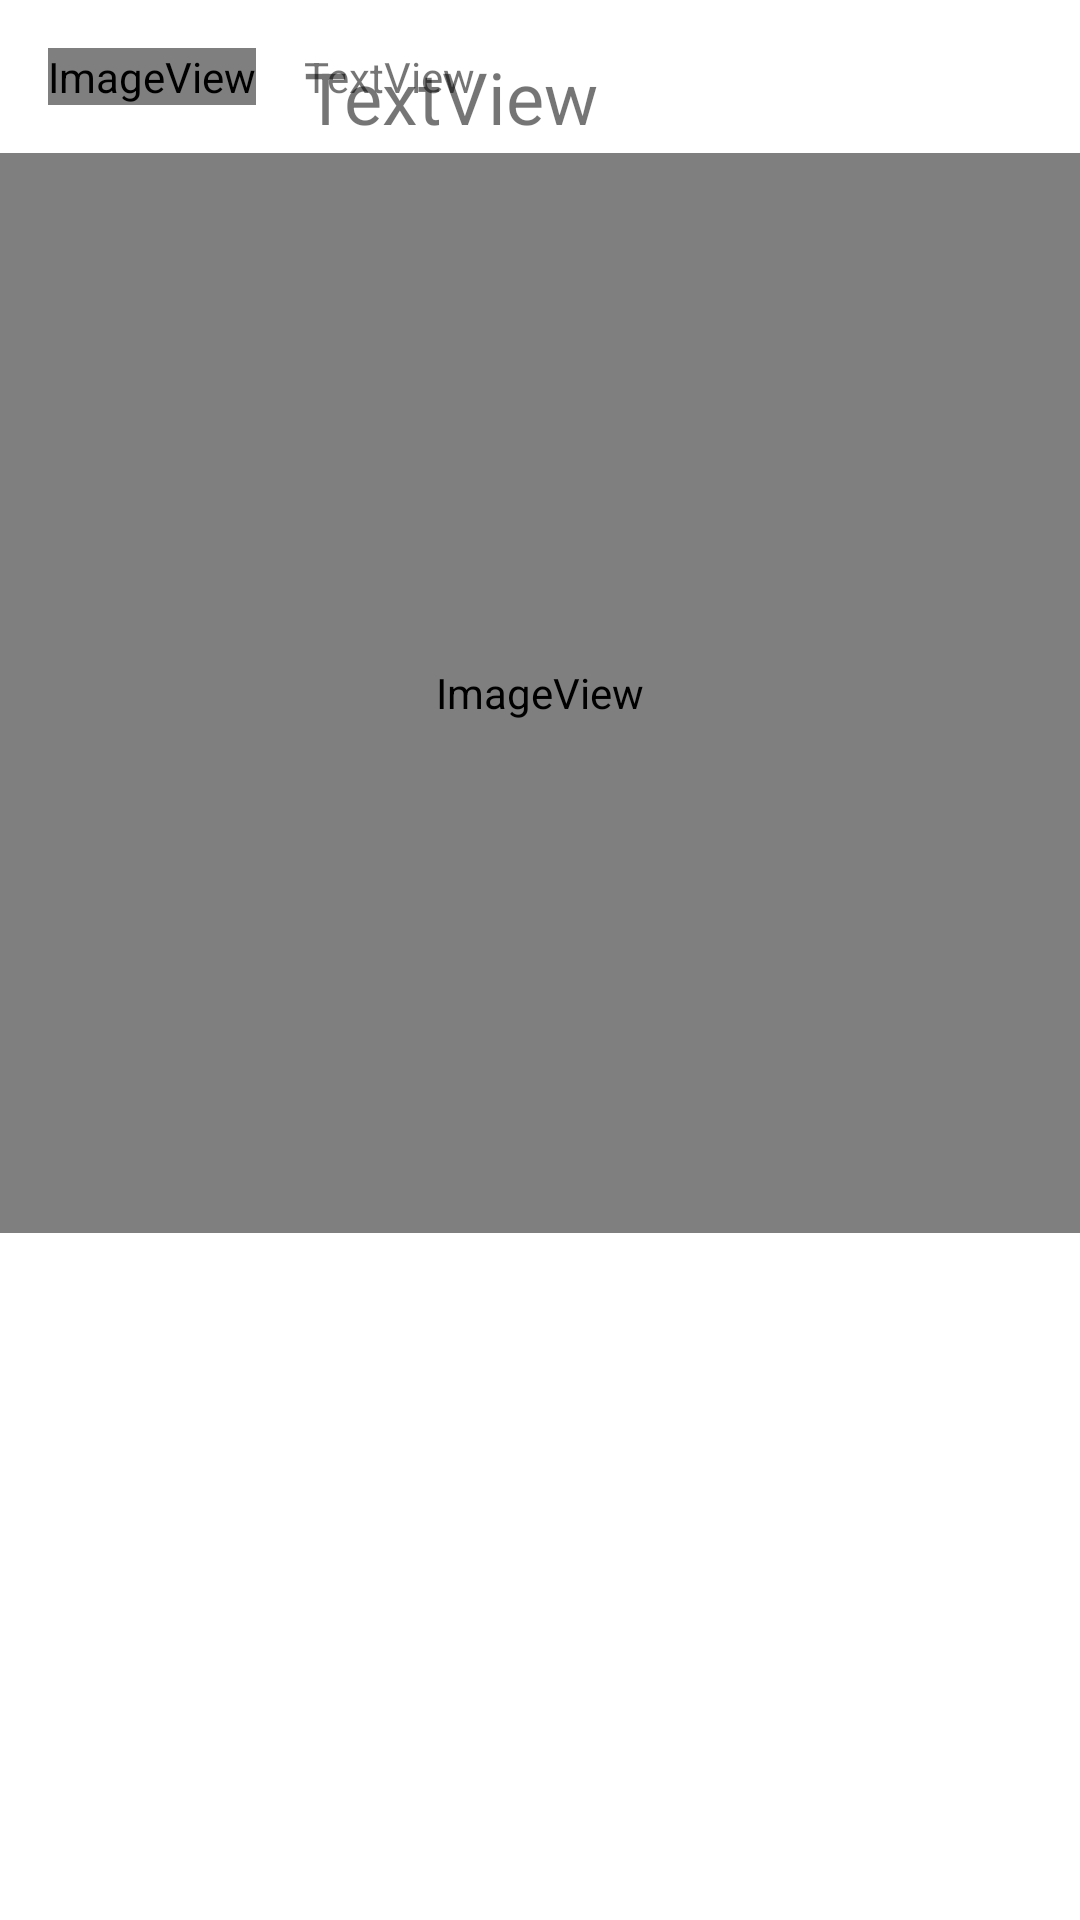

Layout XML and referenced resources for this Android screen:
<!-- AndroidManifest.xml: application theme Theme.MADRevision -->
<!-- res/layout/rv_item2.xml -->
<?xml version="1.0" encoding="utf-8"?>
<androidx.constraintlayout.widget.ConstraintLayout xmlns:android="http://schemas.android.com/apk/res/android"
    xmlns:app="http://schemas.android.com/apk/res-auto"
    xmlns:tools="http://schemas.android.com/tools"
    android:layout_width="match_parent"
    android:layout_height="wrap_content">

    <ImageView
        android:id="@+id/img_profile"
        android:layout_width="wrap_content"
        android:layout_height="wrap_content"
        android:layout_marginStart="16dp"
        android:layout_marginTop="16dp"
        app:layout_constraintStart_toStartOf="parent"
        app:layout_constraintTop_toTopOf="parent"
        app:srcCompat="@android:drawable/sym_def_app_icon" />

    <TextView
        android:id="@+id/txtTitle"
        android:layout_width="wrap_content"
        android:layout_height="wrap_content"
        android:layout_marginStart="16dp"
        android:text="TextView"
        android:textSize="24sp"
        app:layout_constraintStart_toEndOf="@+id/img_profile"
        app:layout_constraintTop_toTopOf="@+id/img_profile" />

    <TextView
        android:id="@+id/txtDesc"
        android:layout_width="wrap_content"
        android:layout_height="wrap_content"
        android:layout_marginStart="16dp"
        android:text="TextView"
        app:layout_constraintBottom_toBottomOf="@+id/img_profile"
        app:layout_constraintStart_toEndOf="@+id/img_profile" />

    <ImageView
        android:id="@+id/imageView"
        android:layout_width="0dp"
        android:layout_height="0dp"
        android:layout_marginTop="16dp"
        app:layout_constraintDimensionRatio="w,1:1"
        app:layout_constraintEnd_toEndOf="parent"
        app:layout_constraintStart_toStartOf="parent"
        app:layout_constraintTop_toBottomOf="@+id/img_profile"
        app:srcCompat="@android:drawable/sym_def_app_icon" />
</androidx.constraintlayout.widget.ConstraintLayout>
<!-- resources referenced by this layout -->
<resources>
  <style name="Theme.MADRevision" parent="Theme.MaterialComponents.DayNight.DarkActionBar">
          
          <item name="colorPrimary">@color/purple_500</item>
          <item name="colorPrimaryVariant">@color/purple_700</item>
          <item name="colorOnPrimary">@color/white</item>
          
          <item name="colorSecondary">@color/teal_200</item>
          <item name="colorSecondaryVariant">@color/teal_700</item>
          <item name="colorOnSecondary">@color/black</item>
          
          <item name="android:statusBarColor" tools:targetApi="l">?attr/colorPrimaryVariant</item>
          
      </style>
  <!-- not gathered from this repository: default colours our renderer supplied (Android Studio template values) -->
  <color name="purple_500">#FF6200EE</color>
  <color name="purple_700">#FF3700B3</color>
  <color name="teal_200">#FF03DAC5</color>
  <color name="teal_700">#FF018786</color>
  <color name="black">#FF000000</color>
  <color name="white">#FFFFFFFF</color>
</resources>
